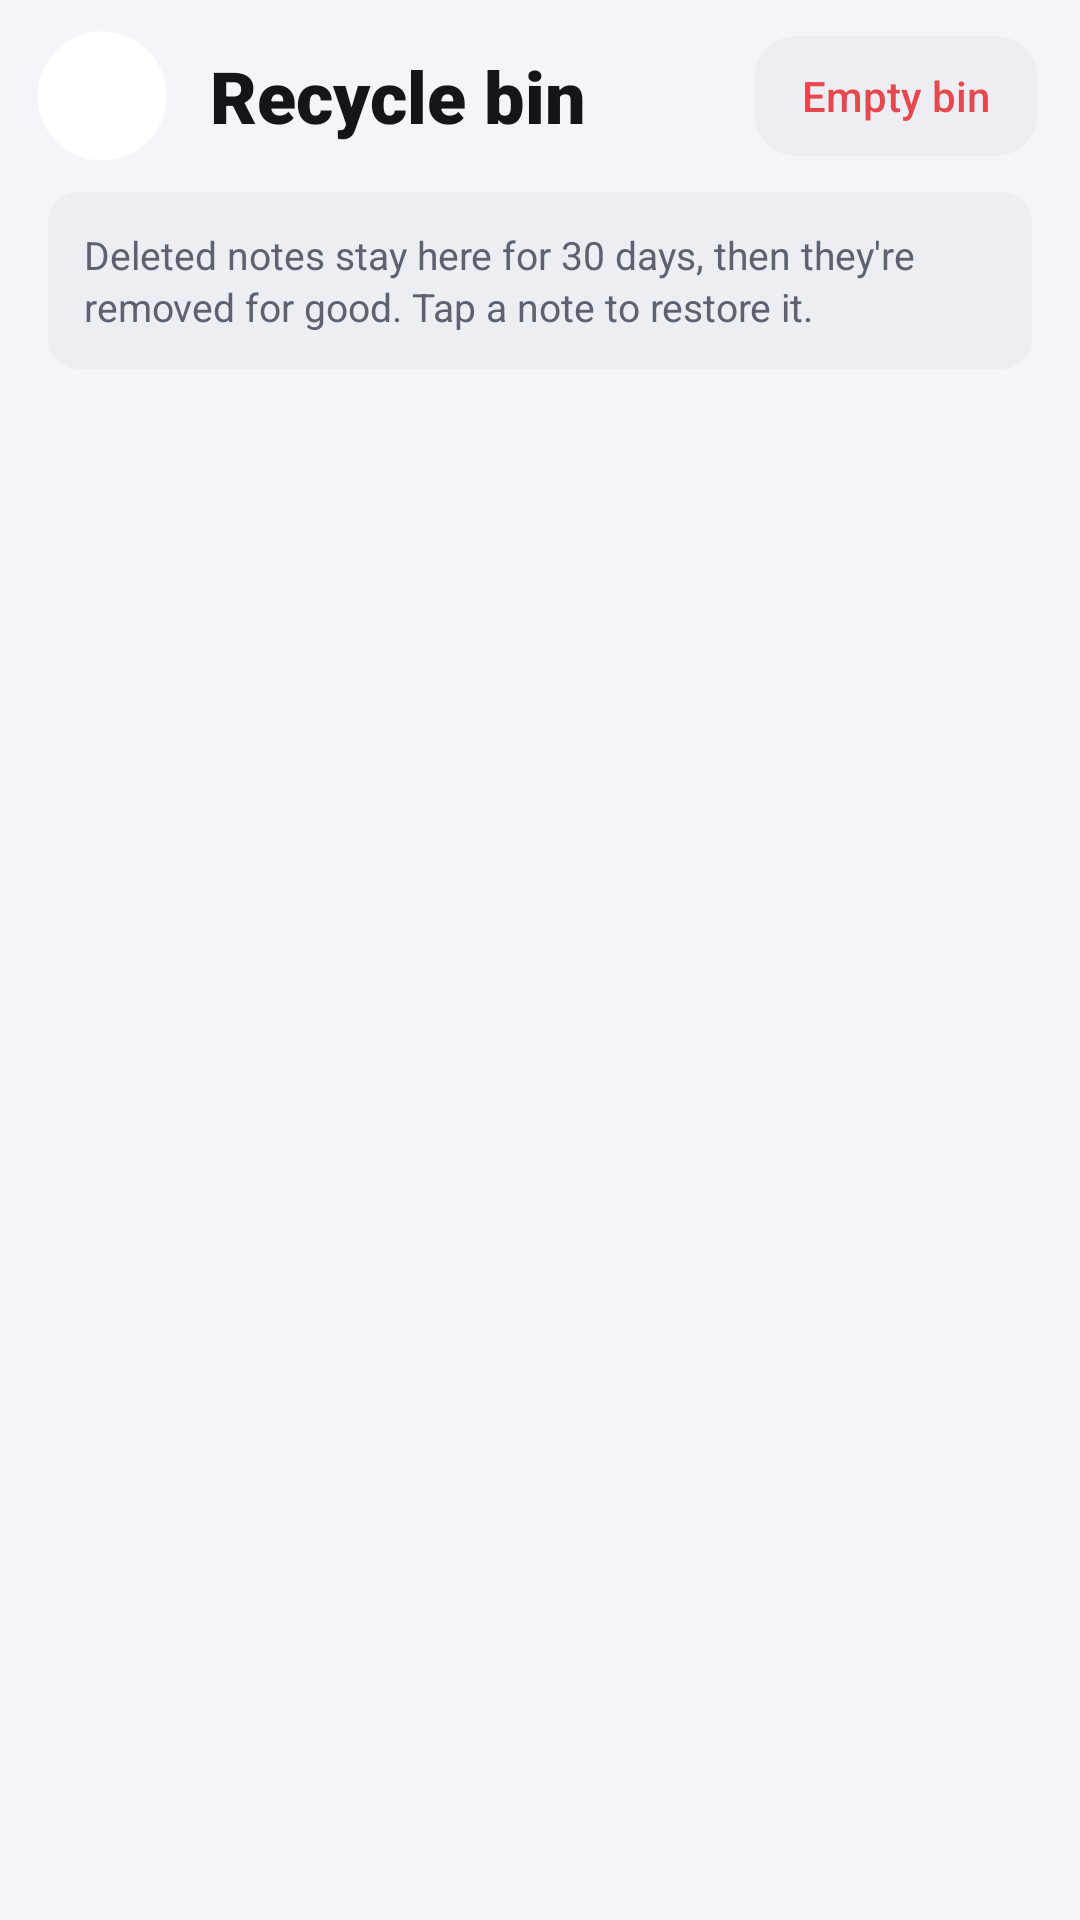

Produce the Android XML layout that renders to this screen, including the resource entries it uses.
<!-- AndroidManifest.xml: application theme AppTheme -->
<!-- res/layout/activity_trash.xml -->
<?xml version="1.0" encoding="utf-8"?>
<LinearLayout xmlns:android="http://schemas.android.com/apk/res/android"
    android:layout_width="match_parent"
    android:layout_height="match_parent"
    android:background="?attr/nBg"
    android:orientation="vertical">

    <LinearLayout
        android:layout_width="match_parent"
        android:layout_height="64dp"
        android:clipToPadding="false"
        android:gravity="center_vertical"
        android:orientation="horizontal"
        android:paddingStart="12dp"
        android:paddingEnd="14dp">

        <ImageButton
            android:id="@+id/btn_back"
            style="@style/CircleButton"
            android:contentDescription="Back"
            android:elevation="1dp"
            android:src="@drawable/ic_back" />

        <TextView
            android:layout_width="0dp"
            android:layout_height="wrap_content"
            android:layout_marginStart="14dp"
            android:layout_weight="1"
            android:fontFamily="sans-serif-black"
            android:text="Recycle bin"
            android:textColor="@color/text"
            android:textSize="24sp" />

        <TextView
            android:id="@+id/btn_empty"
            android:layout_width="wrap_content"
            android:layout_height="40dp"
            android:background="@drawable/bg_button_soft"
            android:fontFamily="sans-serif-medium"
            android:gravity="center"
            android:paddingStart="16dp"
            android:paddingEnd="16dp"
            android:text="Empty bin"
            android:textColor="@color/danger"
            android:textSize="14sp" />
    </LinearLayout>

    <TextView
        android:layout_width="match_parent"
        android:layout_height="wrap_content"
        android:layout_marginStart="16dp"
        android:layout_marginEnd="16dp"
        android:background="@drawable/bg_badge"
        android:lineSpacingExtra="2dp"
        android:padding="12dp"
        android:text="Deleted notes stay here for 30 days, then they're removed for good. Tap a note to restore it."
        android:textColor="@color/text2"
        android:textSize="13sp" />

    <FrameLayout
        android:layout_width="match_parent"
        android:layout_height="0dp"
        android:layout_weight="1">

        <ListView
            android:id="@+id/list"
            android:layout_width="match_parent"
            android:layout_height="match_parent"
            android:clipToPadding="false"
            android:divider="@null"
            android:listSelector="@android:color/transparent"
            android:paddingStart="16dp"
            android:paddingTop="8dp"
            android:paddingEnd="16dp"
            android:paddingBottom="40dp" />

        <TextView
            android:id="@+id/empty"
            android:layout_width="match_parent"
            android:layout_height="wrap_content"
            android:layout_gravity="center"
            android:drawableTop="@drawable/art_empty"
            android:drawablePadding="22dp"
            android:gravity="center"
            android:padding="32dp"
            android:text="The recycle bin is empty"
            android:textColor="@color/text2"
            android:textSize="15sp"
            android:visibility="gone" />
    </FrameLayout>
</LinearLayout>
<!-- resources referenced by this layout -->
<resources>
  <color name="danger">#E5484D</color>
  <color name="text">#14151A</color>
  <color name="text2">#5D6170</color>
  <!-- drawable bg_badge (drawable) -->
  <?xml version="1.0" encoding="utf-8"?>
  <shape xmlns:android="http://schemas.android.com/apk/res/android" android:shape="rectangle">
      <solid android:color="?attr/nSurface2" />
      <corners android:radius="10dp" />
  </shape>
  <!-- drawable bg_button_soft (drawable) -->
  <?xml version="1.0" encoding="utf-8"?>
  <ripple xmlns:android="http://schemas.android.com/apk/res/android" android:color="#1F7A7F99">
      <item>
          <shape android:shape="rectangle">
              <solid android:color="?attr/nSurface2" />
              <corners android:radius="14dp" />
          </shape>
      </item>
  </ripple>
  <style name="CircleButton" parent="IconButton">
          <item name="android:background">@drawable/bg_circle</item>
      </style>
  <!-- drawable ic_pen_accent (drawable) -->
  <?xml version="1.0" encoding="utf-8"?>
  <vector xmlns:android="http://schemas.android.com/apk/res/android"
      android:width="24dp" android:height="24dp" android:viewportWidth="24" android:viewportHeight="24">
      <path android:fillColor="?attr/nAccent" android:pathData="M3,17.25V21h3.75L17.81,9.94l-3.75,-3.75L3,17.25zM20.71,7.04c0.39,-0.39 0.39,-1.02 0,-1.41l-2.34,-2.34c-0.39,-0.39 -1.02,-0.39 -1.41,0l-1.83,1.83 3.75,3.75 1.83,-1.83z" />
  </vector>
  <style name="IconButton">
          <item name="android:layout_width">44dp</item>
          <item name="android:layout_height">44dp</item>
          <item name="android:padding">11dp</item>
          <item name="android:background">@drawable/bg_round_ripple</item>
          <item name="android:scaleType">centerInside</item>
          <item name="android:tint">@color/text</item>
      </style>
  <!-- drawable bg_circle (drawable) -->
  <?xml version="1.0" encoding="utf-8"?>
  <ripple xmlns:android="http://schemas.android.com/apk/res/android" android:color="#297A7F99">
      <item>
          <shape android:shape="oval">
              <solid android:color="?attr/nSurface" />
              <stroke android:width="1dp" android:color="?attr/nCardStroke" />
          </shape>
      </item>
  </ripple>
  <color name="accent">#5B4CF5</color>
  <color name="accent2">#8B5CF6</color>
  <color name="accent_soft">#ECEAFE</color>
  <color name="bg">#F4F5F9</color>
  <color name="surface">#FFFFFF</color>
  <color name="surface2">#ECEEF4</color>
  <color name="card_stroke">#00000000</color>
  <color name="divider">#E4E6EE</color>
  <color name="hint">#9A9EAD</color>
  <!-- drawable bg_action_mode (drawable) -->
  <?xml version="1.0" encoding="utf-8"?>
  <shape xmlns:android="http://schemas.android.com/apk/res/android" android:shape="rectangle">
      <solid android:color="?attr/nSurface" />
  </shape>
  <style name="ScreenAnim" parent="@android:style/Animation.Activity" />
  <!-- drawable bg_round_ripple (drawable) -->
  <?xml version="1.0" encoding="utf-8"?>
  <ripple xmlns:android="http://schemas.android.com/apk/res/android" android:color="#297A7F99"
      android:radius="22dp" />
  <!-- drawable bg_dialog (drawable) -->
  <?xml version="1.0" encoding="utf-8"?>
  <inset xmlns:android="http://schemas.android.com/apk/res/android"
      android:insetLeft="18dp" android:insetRight="18dp" android:insetTop="24dp" android:insetBottom="24dp">
      <shape android:shape="rectangle">
          <solid android:color="?attr/nSurface" />
          <corners android:radius="28dp" />
      </shape>
  </inset>
  <style name="PopAnim">
          <item name="android:windowEnterAnimation">@anim/pop_in</item>
          <item name="android:windowExitAnimation">@anim/pop_out</item>
      </style>
</resources>
